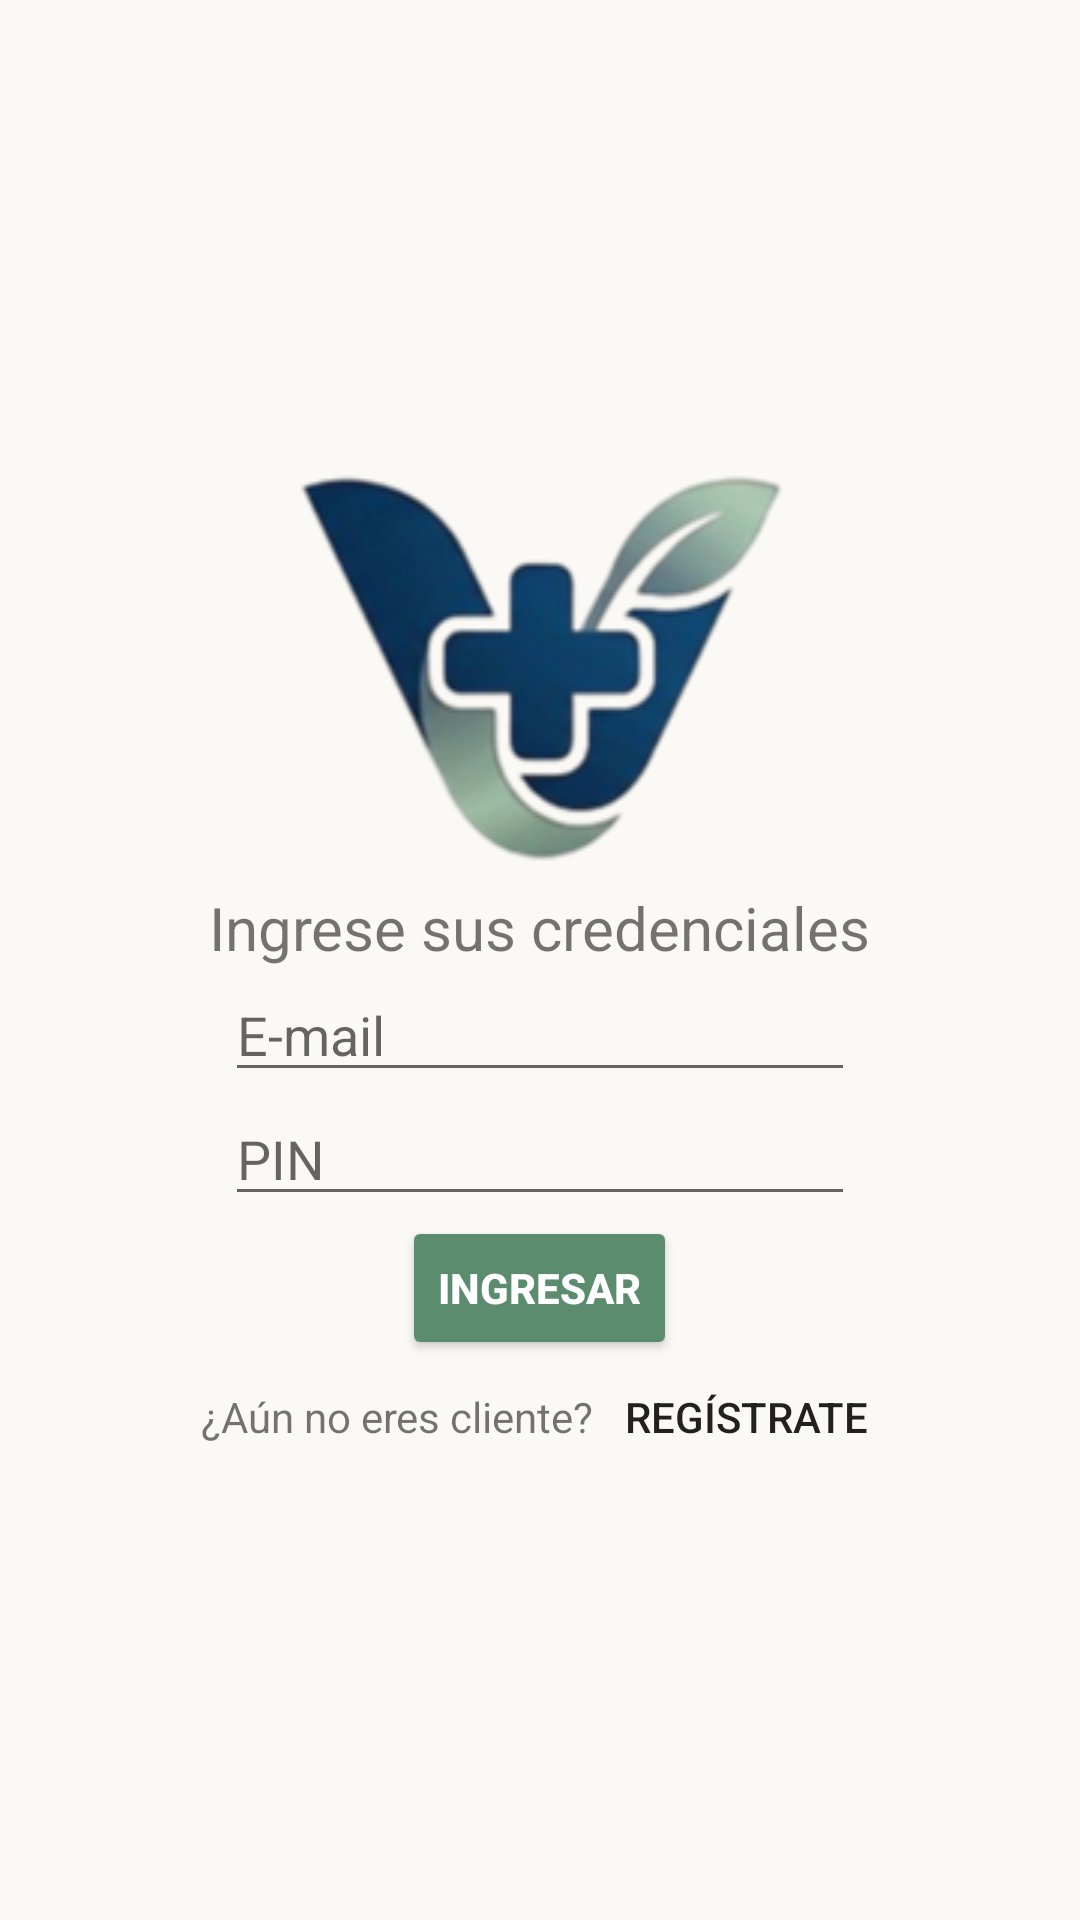

This screen was rendered from an Android layout file. Write that file and the resources it references.
<!-- AndroidManifest.xml: application theme Theme.Interfaces -->
<!-- res/layout/activity_main_login.xml -->
<?xml version="1.0" encoding="utf-8"?>
<LinearLayout xmlns:android="http://schemas.android.com/apk/res/android"
    xmlns:app="http://schemas.android.com/apk/res-auto"
    xmlns:tools="http://schemas.android.com/tools"
    android:id="@+id/img_logo"
    android:layout_width="match_parent"
    android:layout_height="match_parent"
    android:background="#FAF9F5"
    android:gravity="center"
    android:orientation="vertical">

    <ImageView
        android:id="@+id/imageView"
        android:layout_width="match_parent"
        android:layout_height="wrap_content"
        android:layout_gravity="center"
        android:src="@drawable/logo" />

    <TextView
        android:id="@+id/lbl_title"
        android:layout_width="wrap_content"
        android:layout_height="wrap_content"
        android:layout_gravity="bottom|center_horizontal"
        android:text="Ingrese sus credenciales"
        android:textSize="20sp" />

    <EditText
        android:id="@+id/txt_mail"
        android:layout_width="wrap_content"
        android:layout_height="wrap_content"
        android:layout_gravity="bottom|center"
        android:ems="10"
        android:hint="E-mail"
        android:inputType="textEmailAddress" />

    <EditText
        android:id="@+id/txt_pass"
        android:layout_width="wrap_content"
        android:layout_height="wrap_content"
        android:layout_gravity="center_horizontal"
        android:ems="10"
        android:hint="PIN"
        android:inputType="textPassword" />

    <Button
        android:id="@+id/btn_login"
        android:layout_width="wrap_content"
        android:layout_height="wrap_content"
        android:layout_gravity="bottom|center_horizontal"
        android:backgroundTint="#5c8c6e"
        android:text="Ingresar"
        android:textColor="#FFFFFF"
        android:textStyle="bold"
        app:cornerRadius="20dp" />

    <LinearLayout
        android:layout_width="wrap_content"
        android:layout_height="wrap_content">

        <TextView
            android:id="@+id/lbl_signUp"
            android:layout_width="wrap_content"
            android:layout_height="wrap_content"
            android:text="¿Aún no eres cliente?  " />

        <Button
            android:id="@+id/btn_signUp"
            android:layout_width="wrap_content"
            android:layout_height="38dp"
            android:layout_weight="1"
            android:background="#00FFFFFF"
            android:text="Regístrate" />
    </LinearLayout>

</LinearLayout>
<!-- resources referenced by this layout -->
<resources>
  <!-- drawable logo: png bitmap (drawable, 30489 bytes) -->
  <style name="Theme.Interfaces" parent="Theme.AppCompat.DayNight.DarkActionBar" />
</resources>
